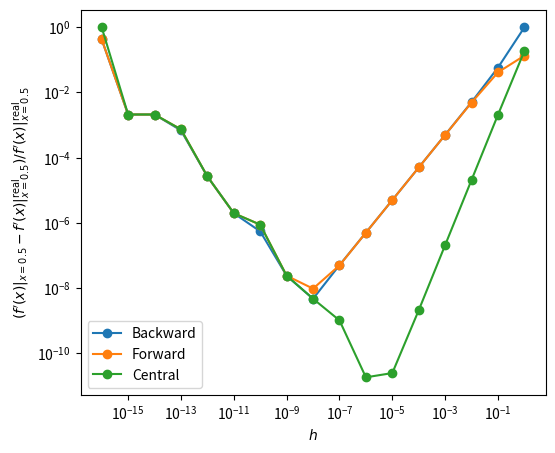
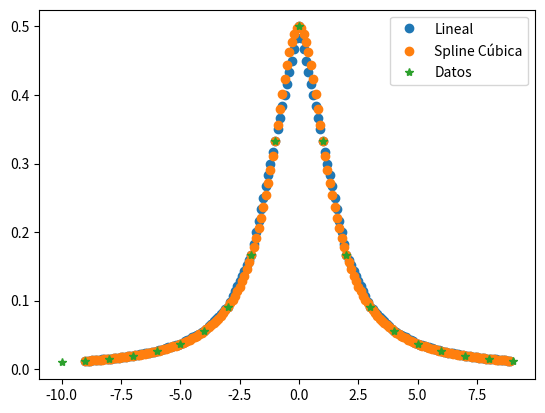

These charts were generated, in order, by the following Python code:
def backward_difference(func, x, h):
    return (func(x) - func(x - h)) / h

def forward_difference(func, x, h):
    return (func(x + h) - func(x)) / h

def central_difference(func, x, h):
    return (func(x + (h / 2)) - func(x - (h / 2))) / h

import numpy as np

h_vals = np.logspace(-16, 0, 17)
print(h_vals)

f_prime_analytic = -2.0 * 0.5 * np.exp(-1.0 * 0.5 * 0.5)

def func(x):
    return np.exp(-1.0 * x * x)

backward_results = np.array([backward_difference(func, 0.5, h_vals[i]) for i in range(h_vals.size)])
forward_results = np.array([forward_difference(func, 0.5, h_vals[i]) for i in range(h_vals.size)])
central_results = np.array([central_difference(func, 0.5, h_vals[i]) for i in range(h_vals.size)])

import matplotlib.pyplot as plt

plt.figure(figsize=(6,5))
plt.yscale("log")
plt.xscale("log")

plt.xlabel(r"$h$")
plt.ylabel(r"$(f'(x)|_{x=0.5} - f'(x)|^{\rm{real}}_{x=0.5}) / f'(x)|^{\rm{real}}_{x=0.5}$")

plt.plot(h_vals, np.abs((backward_results - f_prime_analytic) / f_prime_analytic), '-o', label='Backward')
plt.plot(h_vals, np.abs((forward_results - f_prime_analytic) / f_prime_analytic), '-o', label='Forward')
plt.plot(h_vals, np.abs((central_results - f_prime_analytic) / f_prime_analytic), '-o', label='Central')
plt.legend()
plt.show()

import matplotlib.pyplot as plt
import numpy as np
from scipy.interpolate import CubicSpline, interp1d

# Datos ficticios para la interpolación
x = np.arange(-10,10)
y = 1.0 / (2.0 + x**2)

# Puntos en los cuales queremos hacer la interpolación
xs = np.arange(-9, 9, 0.1)

# Interpolación Lineal
linear_int = interp1d(x,y)
ys_lin = linear_int(xs)

# Spline cúbica
cs = CubicSpline(x, y)
ys_cub = cs(xs)
  
# Gráfico
plt.plot(xs, ys_lin, 'o', label='Lineal')
plt.plot(xs, ys_cub, 'o', label='Spline Cúbica')
plt.plot(x, y, '*', label='Datos')
plt.legend()
plt.show()

def non_lin_func(x):
    return 5.0 * np.exp(-1.0 * x) + x - 5.0

# Su código aquí
def non_lin_func_prime(x):
    pass

# Su código aquí
def newton(x_0, f, fprime, epsilon = 1.0e-6):
    pass

# Su código aquí
def bisection(x_1, x_2, f, epsilon = 1.0e-6):
    if(np.sign(f(x_1)) == np.sign(f(x_2))):
        raise AssertionError("Bad initial guess!")
        
    pass
